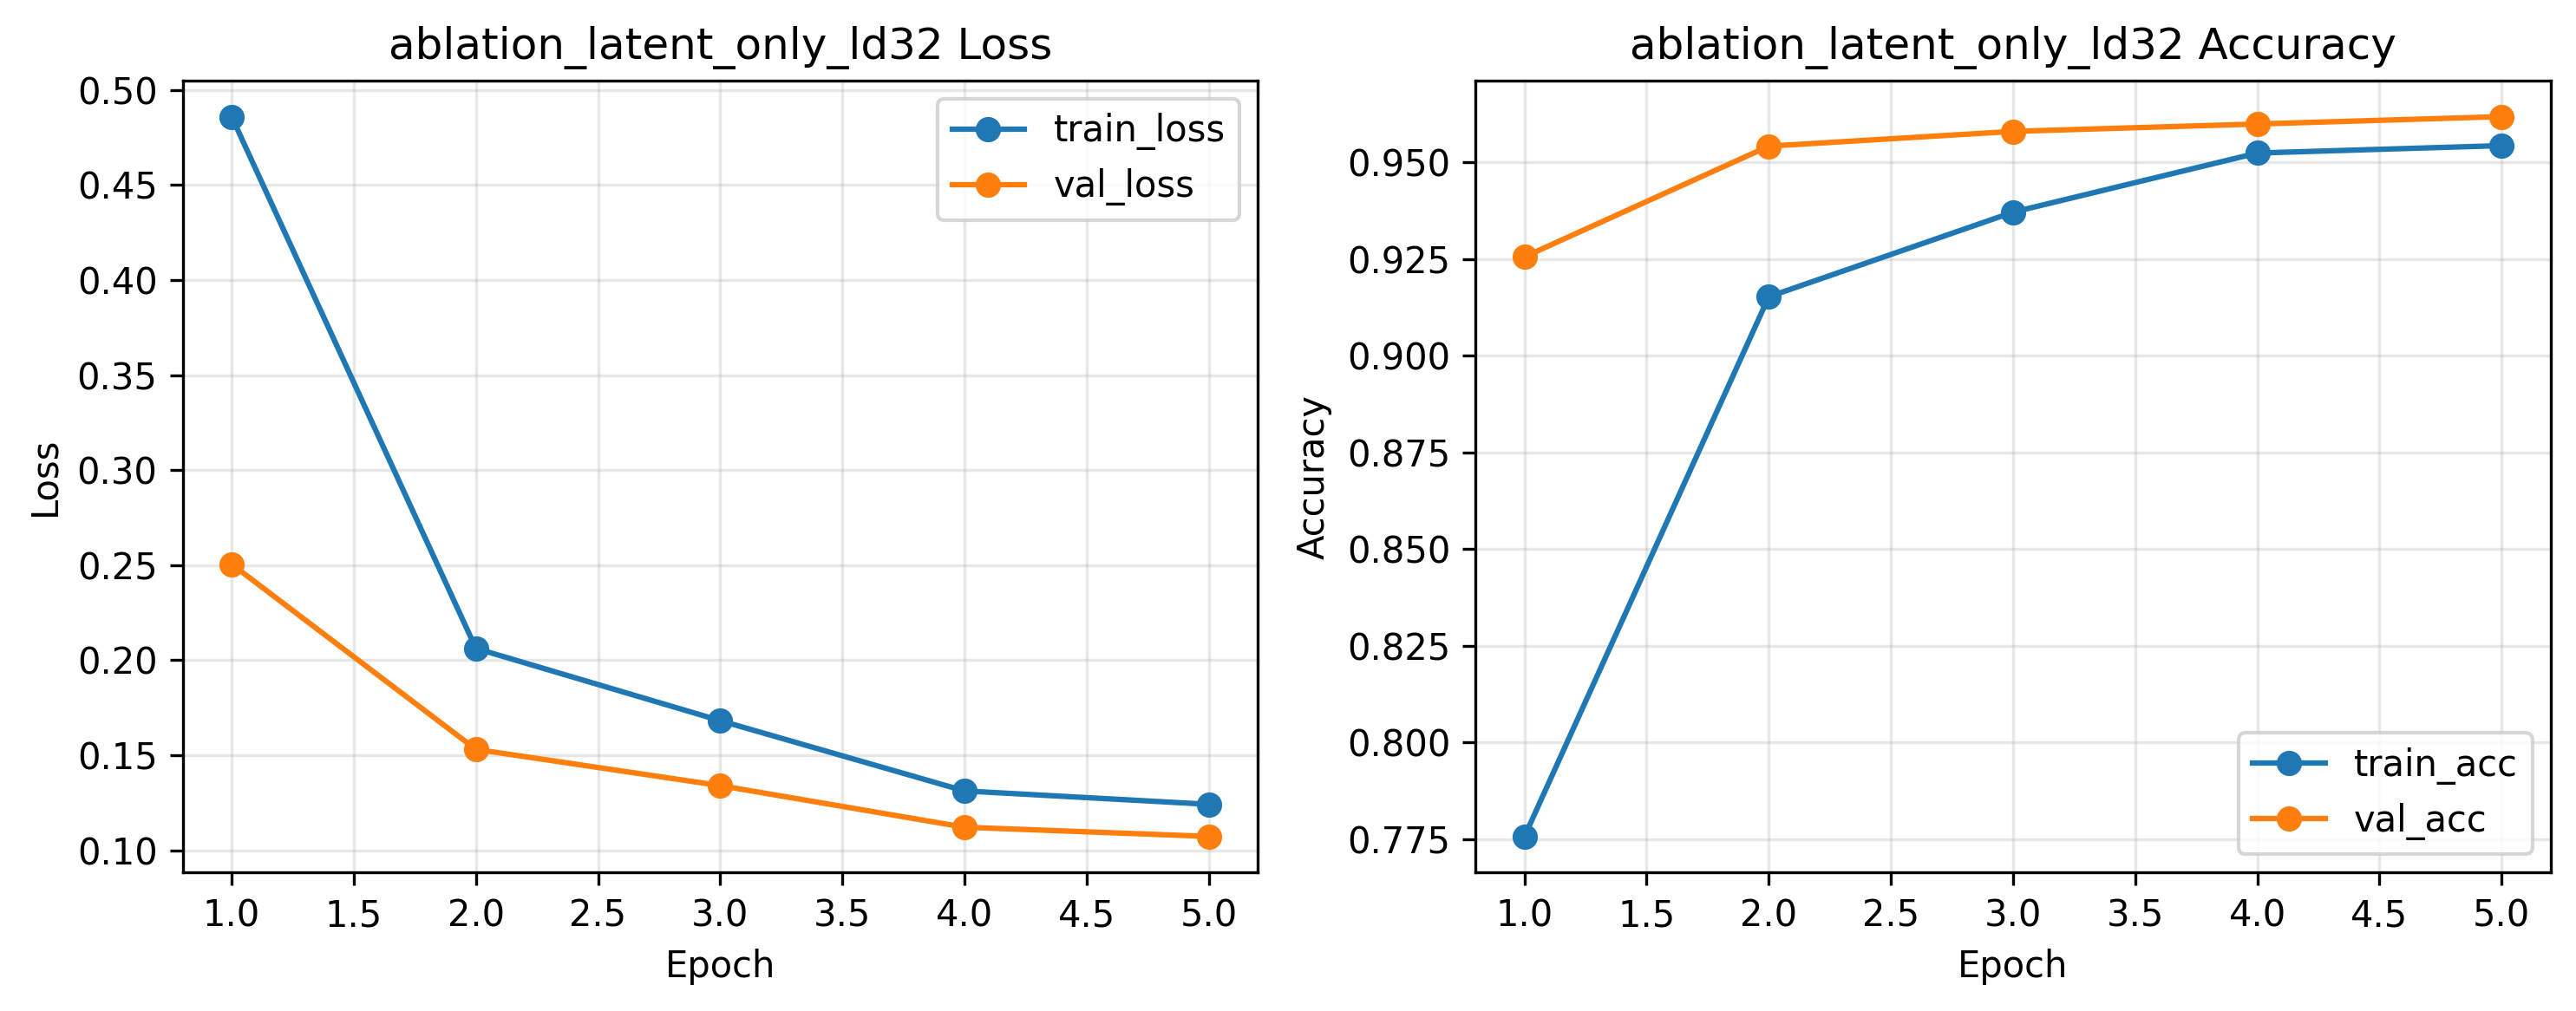

The data file committed next to this chart (first rows):
epoch, train_loss, train_acc, val_loss, val_acc, val_auc, val_ece, epoch_time_sec
1, 0.486, 0.7757, 0.2505, 0.9256, 0.9662, 0.0872, 2.333
2, 0.2062, 0.9153, 0.153, 0.9542, 0.9795, 0.02523, 2.226
3, 0.1681, 0.9371, 0.134, 0.958, 0.986, 0.01707, 2.157
4, 0.1312, 0.9524, 0.1121, 0.9599, 0.9897, 0.01413, 2.287
5, 0.1241, 0.9543, 0.1072, 0.9618, 0.9906, 0.01133, 2.311
